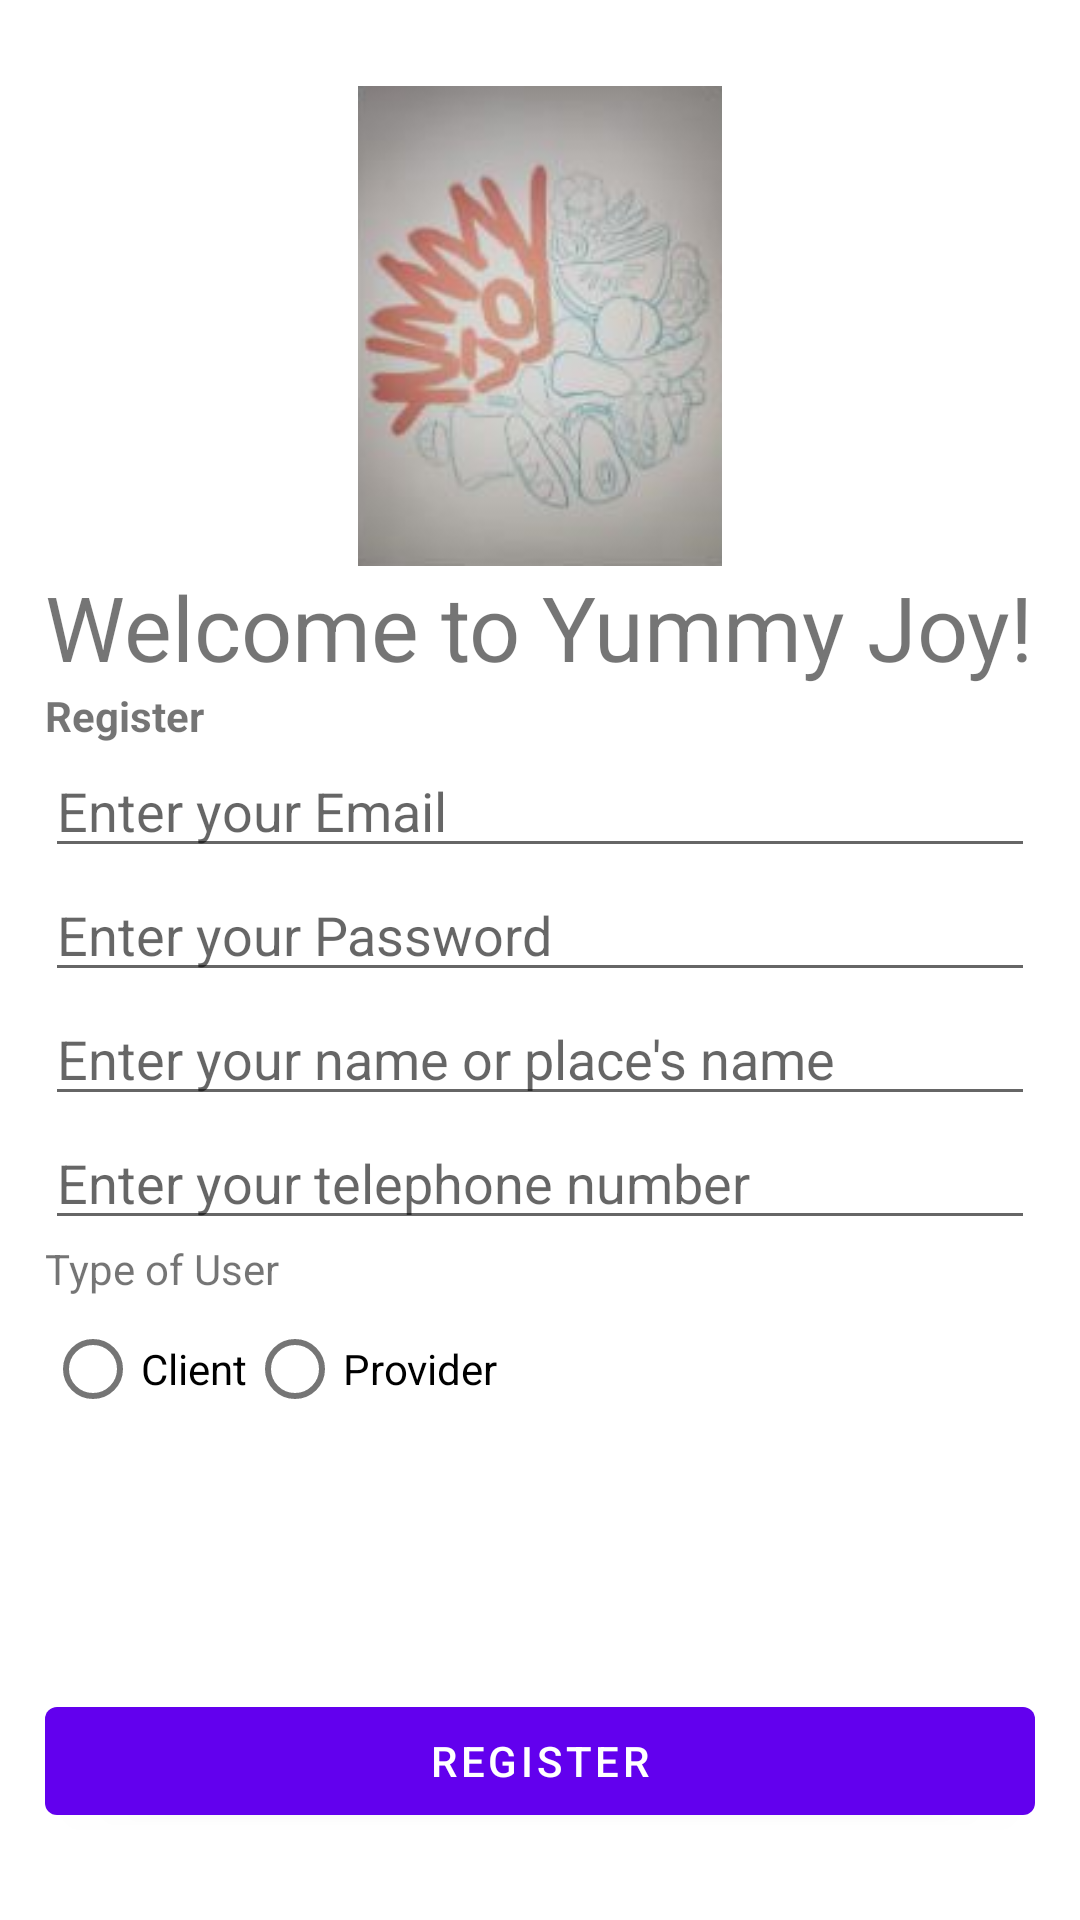

Produce the Android XML layout that renders to this screen, including the resource entries it uses.
<!-- AndroidManifest.xml: activity theme Theme.PrjYummyJoy.NoActionBar -->
<!-- res/layout/activity_registration.xml -->
<?xml version="1.0" encoding="utf-8"?>
<LinearLayout xmlns:android="http://schemas.android.com/apk/res/android"
    xmlns:app="http://schemas.android.com/apk/res-auto"
    xmlns:tools="http://schemas.android.com/tools"
    android:layout_width="match_parent"
    android:layout_height="match_parent"
    android:gravity="center_vertical"
    android:orientation="vertical"
    android:padding="15dp"
    tools:context=".RegistrationActivity"
    >

    <ImageView
        android:layout_width="206dp"
        android:layout_height="160dp"
        android:layout_gravity="center"
        app:srcCompat="@drawable/yummyjoy" />

    <TextView
        android:layout_width="wrap_content"
        android:layout_height="wrap_content"
        android:text="Welcome to Yummy Joy!"
        android:textSize="30dp"
        android:layout_gravity="center"/>

    
    <TextView
        android:id="@+id/tvRegister"
        android:layout_width="wrap_content"
        android:layout_height="wrap_content"
        android:text="Register"
        android:textStyle="bold"/>

    
    <EditText
        android:id="@+id/email"
        android:layout_width="match_parent"
        android:layout_height="wrap_content"
        android:hint="Enter your Email"
        android:inputType="textEmailAddress"/>

    
    <EditText
        android:id="@+id/passwd"
        android:layout_width="match_parent"
        android:layout_height="wrap_content"
        android:hint="Enter your Password"
        android:inputType="textPassword" />

    <EditText
        android:id="@+id/name"
        android:layout_width="match_parent"
        android:layout_height="wrap_content"
        android:hint="Enter your name or place's name"
        android:inputType="textPersonName" />

    <EditText
        android:id="@+id/phone"
        android:layout_width="match_parent"
        android:layout_height="wrap_content"
        android:hint="Enter your telephone number"
        android:inputType="number" />

    <TextView
        android:id="@+id/tvUserType"
        android:layout_width="match_parent"
        android:layout_height="wrap_content"
        android:text="Type of User"
    />

    <RadioGroup
        android:id="@+id/rgUserRole"
        android:layout_width="wrap_content"
        android:layout_height="wrap_content"
        android:orientation="horizontal" >
        <RadioButton
            android:id="@+id/rbClient"
            android:layout_width="match_parent"
            android:layout_height="wrap_content"
            android:text="Client"
             />

        <RadioButton
            android:id="@+id/rbProvider"
            android:layout_width="match_parent"
            android:layout_height="wrap_content"
            android:text="Provider"
             />

    </RadioGroup>



    <EditText
        android:id="@+id/address"
        android:layout_width="match_parent"
        android:layout_height="wrap_content"
        android:hint="Enter your place's address"
        android:inputType="textPersonName"
        android:visibility="invisible"/>

    <EditText
        android:id="@+id/postalCode"
        android:layout_width="match_parent"
        android:layout_height="wrap_content"
        android:hint="Enter your place's postal code"
        android:inputType="textPersonName"
        android:visibility="invisible"/>

    
    <Button
        android:id="@+id/btnRegister"
        android:layout_width="match_parent"
        android:layout_height="wrap_content"
        android:text="Register"
        android:visibility="visible"/>

    
    <ProgressBar
        android:id="@+id/progressbar"
        android:layout_width="wrap_content"
        android:layout_height="wrap_content"
        android:visibility="gone" />

</LinearLayout>
<!-- resources referenced by this layout -->
<resources>
  <!-- drawable yummyjoy: png bitmap (drawable, 47186 bytes) -->
  <style name="Theme.PrjYummyJoy.NoActionBar">
          <item name="windowActionBar">false</item>
          <item name="windowNoTitle">true</item>
      </style>
</resources>
